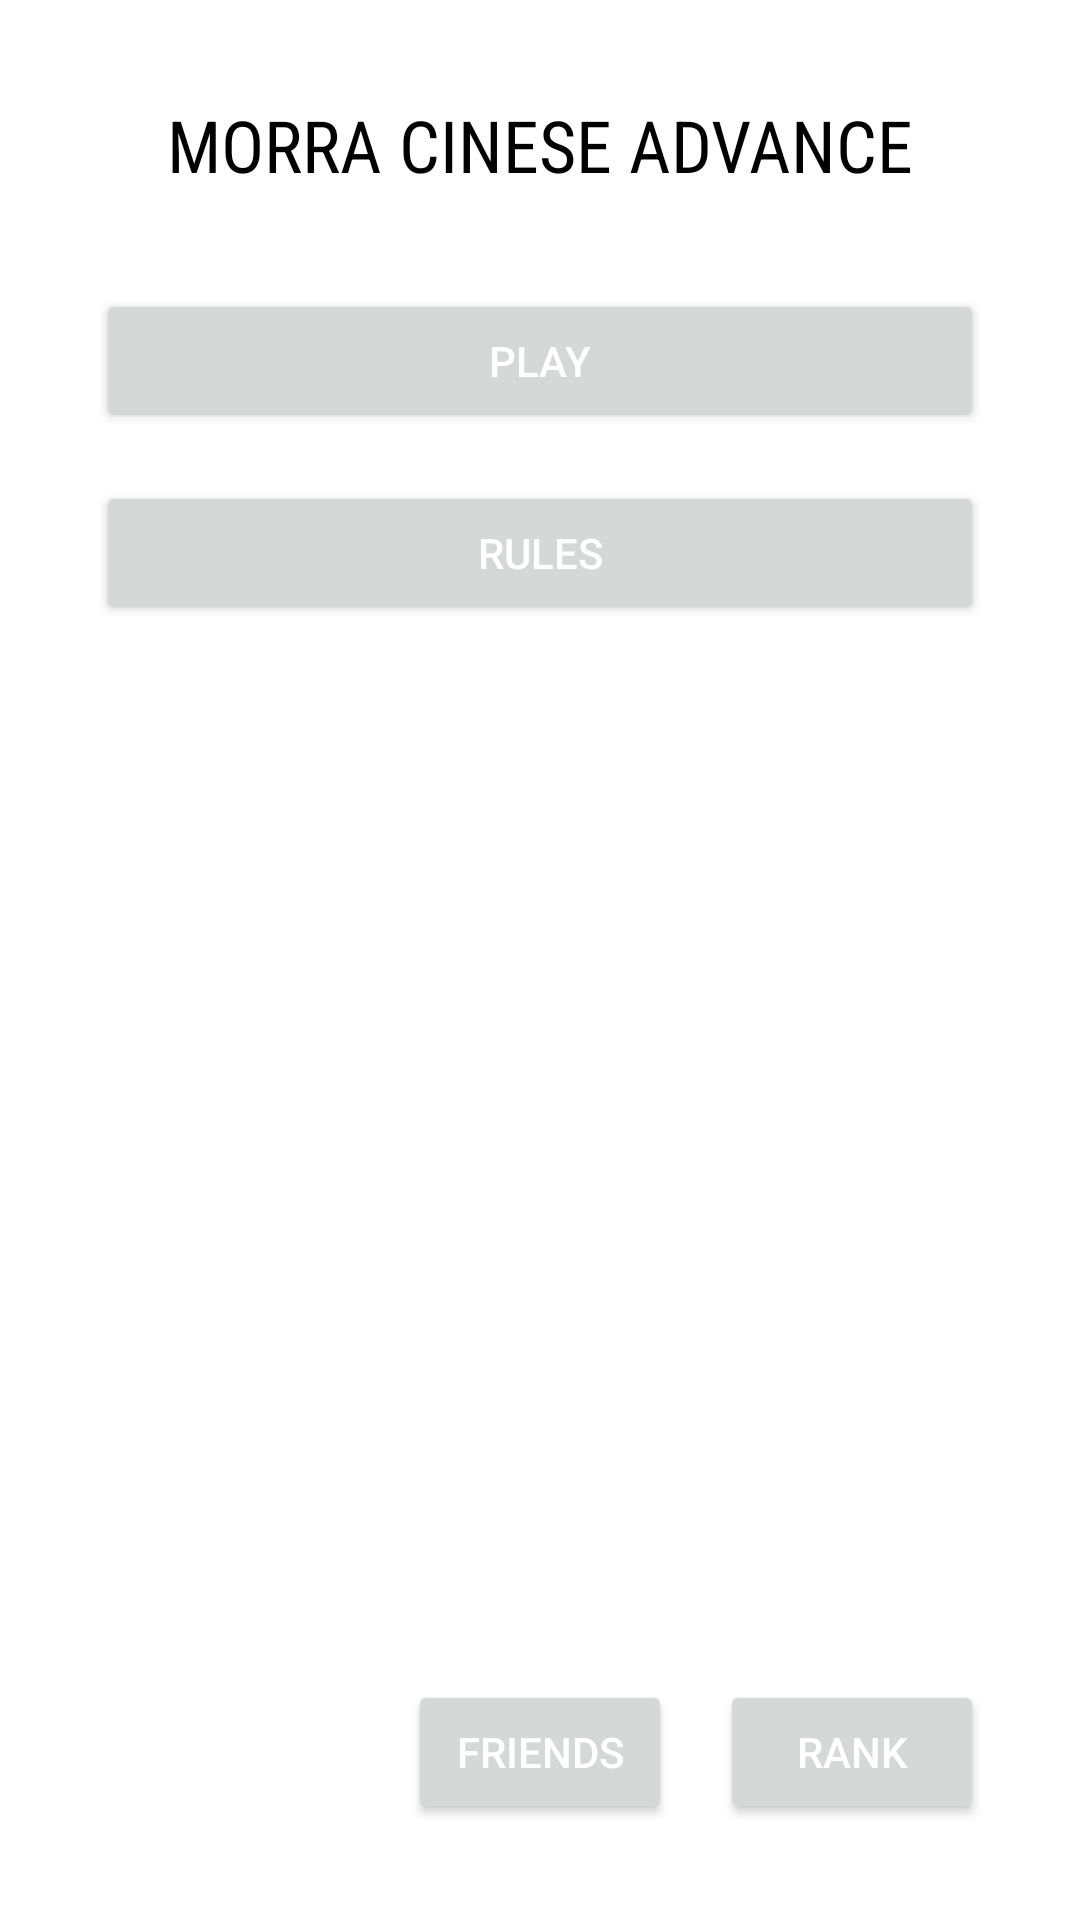

Android layout source for this screen:
<!-- AndroidManifest.xml: application theme Theme.MorraCineseAdvanced -->
<!-- res/layout/activity_main.xml -->
<?xml version="1.0" encoding="utf-8"?>
<androidx.constraintlayout.widget.ConstraintLayout xmlns:android="http://schemas.android.com/apk/res/android"
    xmlns:app="http://schemas.android.com/apk/res-auto"
    xmlns:tools="http://schemas.android.com/tools"
    android:id="@+id/main"
    android:layout_width="match_parent"
    android:layout_height="match_parent"
    android:background="@android:color/white"
    tools:context=".MainActivity">

    <TextView
        android:id="@+id/textView"
        android:layout_width="wrap_content"
        android:layout_height="wrap_content"
        android:text="MORRA CINESE ADVANCE"
        android:textSize="24sp"
        android:textColor="@android:color/black"
        android:fontFamily="sans-serif-condensed"
        app:layout_constraintTop_toTopOf="parent"
        app:layout_constraintStart_toStartOf="parent"
        app:layout_constraintEnd_toEndOf="parent"
        android:layout_marginTop="32dp"
        android:layout_marginStart="32dp"
        android:layout_marginEnd="32dp"/>

    <Button
        android:id="@+id/button_play"
        android:layout_width="0dp"
        android:layout_height="wrap_content"
        android:text="PLAY"
        android:textColor="@android:color/white"
        app:layout_constraintTop_toBottomOf="@+id/textView"
        app:layout_constraintStart_toStartOf="parent"
        app:layout_constraintEnd_toEndOf="parent"
        android:layout_marginStart="32dp"
        android:layout_marginEnd="32dp"
        android:layout_marginTop="32dp"/>

    <Button
        android:id="@+id/button_rules"
        android:layout_width="0dp"
        android:layout_height="wrap_content"
        android:text="RULES"
        android:textColor="@android:color/white"
        app:layout_constraintTop_toBottomOf="@+id/button_play"
        app:layout_constraintStart_toStartOf="parent"
        app:layout_constraintEnd_toEndOf="parent"
        android:layout_marginStart="32dp"
        android:layout_marginEnd="32dp"
        android:layout_marginTop="16dp"/>

    <Button
        android:id="@+id/button_friends"
        android:layout_width="wrap_content"
        android:layout_height="wrap_content"
        android:text="FRIENDS"
        android:textColor="@android:color/white"
        app:layout_constraintBottom_toBottomOf="parent"
        app:layout_constraintEnd_toStartOf="@+id/button_rank"
        android:layout_marginEnd="16dp"
        android:layout_marginBottom="32dp"/>

    <Button
        android:id="@+id/button_rank"
        android:layout_width="wrap_content"
        android:layout_height="wrap_content"
        android:text="RANK"
        android:textColor="@android:color/white"
        app:layout_constraintBottom_toBottomOf="parent"
        app:layout_constraintEnd_toEndOf="parent"
        android:layout_marginEnd="32dp"
        android:layout_marginBottom="32dp"/>

</androidx.constraintlayout.widget.ConstraintLayout>
<!-- resources referenced by this layout -->
<resources>
  <style name="Theme.MorraCineseAdvanced" parent="Base.Theme.MorraCineseAdvanced" />
  <style name="Base.Theme.MorraCineseAdvanced" parent="Theme.Material3.DayNight.NoActionBar">
          
          
      </style>
</resources>
